Run: headless pygame with SDL's dummy video driver; simulated clock (each Clock.tick advances the game by its frame time, no real sleeping); random seed 0; keys injected as events and as key.get_pressed() state; no mouse input.
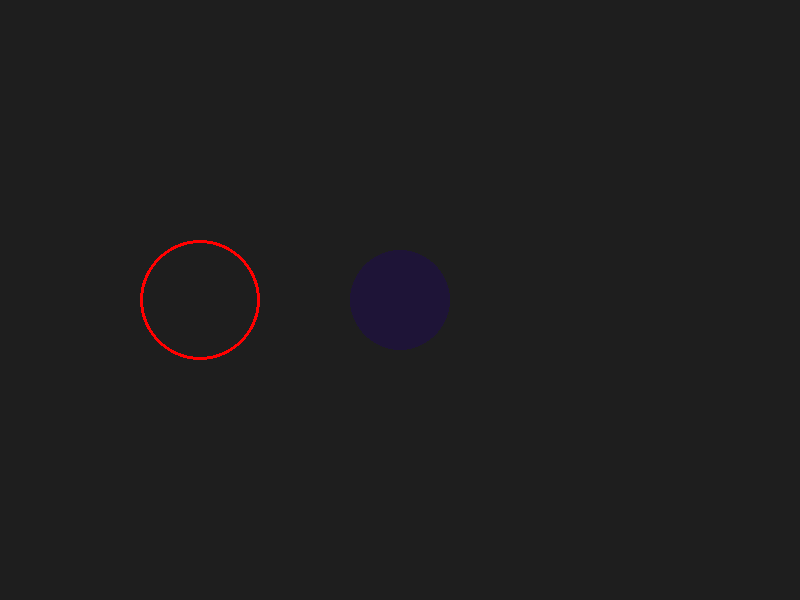
Frame 1 of 4 · flips 1–60 · no input
Frame 2 of 4 · flips 61–180 · tapped SPACE, RETURN · held RIGHT (→), D · screen unchanged from frame 1, image omitted
Frame 3 of 4 · flips 181–300 · held DOWN (↓), S · screen unchanged from frame 2, image omitted
Frame 4 of 4 · flips 301–420 · held LEFT (←), A, UP (↑), W · screen unchanged from frame 3, image omitted

The pygame program that drew these frames:

import pygame

pygame.init()

screen = pygame.display.set_mode((800, 600))
clock = pygame.time.Clock()

running = True
while running:
    for event in pygame.event.get():
        if event.type == pygame.QUIT:
            running = False

    screen.fill((30, 30, 30))  # background

    # draw a filled circle
    pygame.draw.circle(screen, (30, 20, 55), (400, 300), 50)

    # draw an outline circle
    pygame.draw.circle(screen, (255, 0, 0), (200, 300), 60, 3)

    pygame.display.flip()
    clock.tick(60)

pygame.quit()
